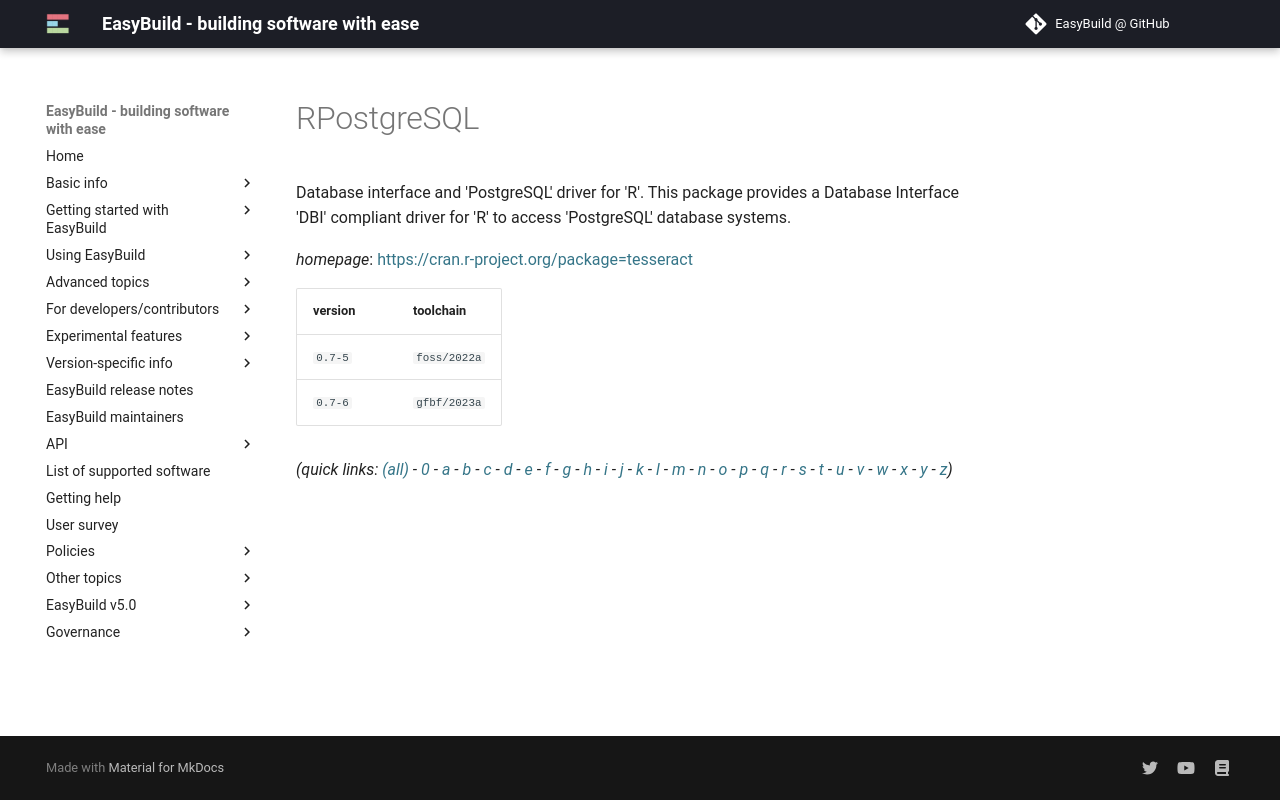

repository: easybuilders/easybuild-docs · page: version-specific/supported-software/r/RPostgreSQL/index.html · generator: mkdocs

---
search:
  boost: 0.5
---
# RPostgreSQL

Database interface and 'PostgreSQL' driver for 'R'. This package provides a Database Interface 'DBI' compliant driver for 'R' to access 'PostgreSQL' database systems.

*homepage*: <https://cran.r-project.org/package=tesseract>

version | toolchain
--------|----------
``0.7-5`` | ``foss/2022a``
``0.7-6`` | ``gfbf/2023a``


*(quick links: [(all)](../index.md) - [0](../0/index.md) - [a](../a/index.md) - [b](../b/index.md) - [c](../c/index.md) - [d](../d/index.md) - [e](../e/index.md) - [f](../f/index.md) - [g](../g/index.md) - [h](../h/index.md) - [i](../i/index.md) - [j](../j/index.md) - [k](../k/index.md) - [l](../l/index.md) - [m](../m/index.md) - [n](../n/index.md) - [o](../o/index.md) - [p](../p/index.md) - [q](../q/index.md) - [r](../r/index.md) - [s](../s/index.md) - [t](../t/index.md) - [u](../u/index.md) - [v](../v/index.md) - [w](../w/index.md) - [x](../x/index.md) - [y](../y/index.md) - [z](../z/index.md))*
